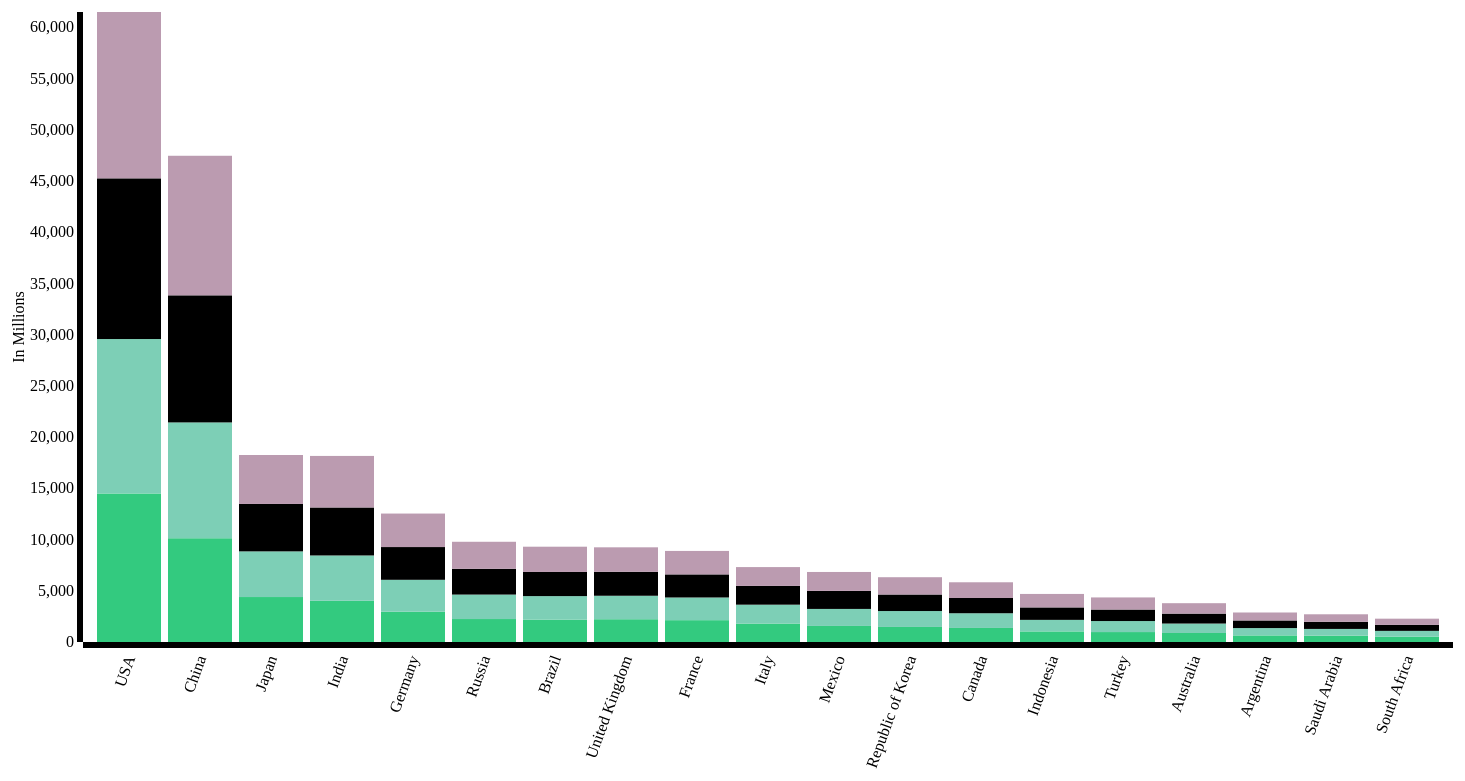
D3 v3 page, settled after 480 driven frames (8 s of simulated time); the page loaded 1 data file(s).


// ── barchart3b.js
var margin = {top: 20, right: 40, bottom: 150, left: 90},
   width = 1500 - margin.left - margin.right,
   height = 800 - margin.top - margin.bottom;
var x = d3.scale.ordinal()
   .rangeRoundBands([0, width], .1);
var y = d3.scale.linear()
   .range([height, 0]);
var color = d3.scale.ordinal()
       .range(["#33CA7F ", "#7DCFB6 ","FAC9B8","#BB9BB0 "]);
var xAxis = d3.svg.axis()
   .scale(x)
   .orient("bottom");
var yAxis = d3.svg.axis()
   .scale(y)
   .orient("left");
var svg = d3.select("body").append("svg")
   .attr("width", width + margin.left + margin.right)
   .attr("height", height + margin.top + margin.bottom)
 .append("g")
   .attr("transform", "translate(" + margin.left + "," + margin.top + ")");
d3.json("data3b.json", function(error, data) {
 var ageNames = d3.keys(data[0]).filter(function(key) { return key !== "Country Name" && key !== "Total"; });
 data.forEach(function(d) {
   var y0 = 0;
   d.ages = ageNames.map(function(name) {
     return {
       name: name,
       y0: y0,
       y1: y0 += +d[name]
     };
   });
 d.total = d.ages[d.ages.length - 1].y1;
          
       });
       data.sort(function(a, b) {
           return b.total - a.total;
       });
 x.domain(data.map(function(d) { return d["Country Name"]; }));
 y.domain([0, d3.max(data, function(d) { return d.ages[d.ages.length - 1].y1; })]);
   svg.append("g")
           .attr("class", "x axis")
           .attr("transform", "translate(0," + height + ")")
           .call(xAxis)
           .selectAll("text")
           .style("text-anchor", "end")
           .attr("dx", "-.8em")
           .attr("dy", ".15em")
           .attr("transform", function(d) {
               return "rotate(-70)"
           });

      svg.append("g")
           .attr("class", "y axis")
           .call(yAxis)
           .append("text")
           .attr("transform", "rotate(-90)")
           .attr("x", -height/2)
           .attr("dy", "-3.71em")
           .style("text-anchor", "middle")
           .text("In Millions");

 var country = svg.selectAll(".country")
     .data(data)
   .enter().append("g")
     .attr("class", "g")
     .attr("transform", function(d) { return "translate(" + x(d["Country Name"]) + ",0)"; });
 country.selectAll("rect")
     .data(function(d) { return d.ages; })
   .enter().append("rect")
     .attr("width", x.rangeBand())
     .attr("y", function(d) { return y(d.y1); })
     .attr("height", function(d) { return y(d.y0) - y(d.y1); })
     .style("fill", function(d) { return color(d.name); });
});

### data: data3b.json
[
 {
  "Country Name": "Argentina",
  "Purchasing Power in Billions ( Current I…": "776.3"
 },
 {
  "Country Name": "Australia",
  "Purchasing Power in Billions ( Current I…": "1016"
 },
 {
  "Country Name": "Brazil",
  "Purchasing Power in Billions ( Current I…": "2467"
 },
 {
  "Country Name": "Canada",
  "Purchasing Power in Billions ( Current I…": "1535"
 },
 {
  "Country Name": "China",
  "Purchasing Power in Billions ( Current I…": "13623"
 },
 {
  "Country Name": "France",
  "Purchasing Power in Billions ( Current I…": "2290"
 },
 {
  "Country Name": "Germany",
  "Purchasing Power in Billions ( Current I…": "3270"
 },
 {
  "Country Name": "India",
  "Purchasing Power in Billions ( Current I…": "5032"
 },
 "... 11 more items"
]